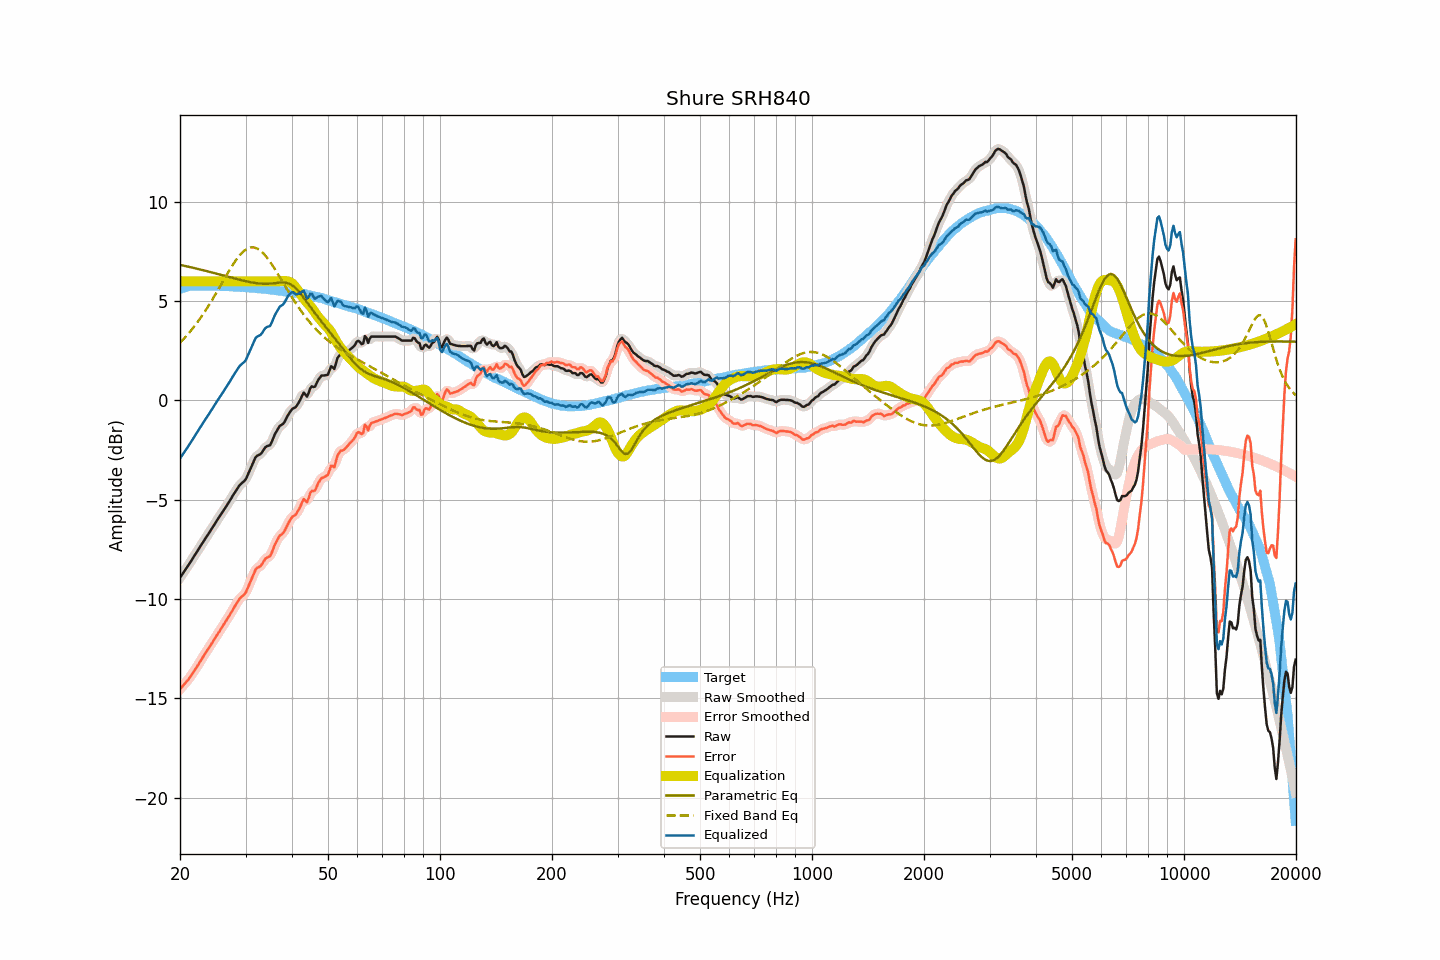

Source data for this figure (header and first rows):
frequency, raw, smoothed, error, error_smoothed, equalization, parametric_eq, fixed_band_eq, equalized_raw, equalized_smoothed, target
20.00, -8.93, -8.92, -14.54, -14.54, 6.00, 6.83, 2.90, -2.93, -2.92, 5.62
20.20, -8.81, -8.81, -14.45, -14.45, 6.00, 6.81, 2.99, -2.81, -2.81, 5.65
20.40, -8.69, -8.69, -14.36, -14.36, 6.00, 6.79, 3.07, -2.69, -2.69, 5.67
20.61, -8.57, -8.57, -14.26, -14.27, 6.00, 6.78, 3.16, -2.57, -2.57, 5.69
20.81, -8.44, -8.45, -14.17, -14.17, 6.00, 6.76, 3.25, -2.44, -2.45, 5.72
21.02, -8.33, -8.32, -14.08, -14.07, 6.00, 6.74, 3.34, -2.33, -2.32, 5.75
21.23, -8.20, -8.20, -13.96, -13.96, 6.00, 6.72, 3.44, -2.20, -2.20, 5.76
21.44, -8.07, -8.07, -13.85, -13.85, 6.00, 6.70, 3.54, -2.07, -2.07, 5.77
21.66, -7.95, -7.95, -13.73, -13.72, 6.00, 6.68, 3.64, -1.95, -1.95, 5.78
21.87, -7.81, -7.82, -13.60, -13.60, 6.00, 6.66, 3.74, -1.81, -1.82, 5.78
22.09, -7.69, -7.69, -13.49, -13.48, 6.00, 6.65, 3.85, -1.69, -1.69, 5.79
22.31, -7.56, -7.56, -13.35, -13.35, 6.00, 6.63, 3.96, -1.56, -1.56, 5.79
22.54, -7.44, -7.44, -13.23, -13.23, 6.00, 6.61, 4.07, -1.44, -1.44, 5.79
22.76, -7.31, -7.31, -13.09, -13.09, 6.00, 6.59, 4.18, -1.31, -1.31, 5.79
22.99, -7.18, -7.18, -12.95, -12.96, 6.00, 6.57, 4.30, -1.18, -1.18, 5.78
23.22, -7.05, -7.05, -12.82, -12.83, 6.00, 6.55, 4.42, -1.05, -1.05, 5.78
23.45, -6.93, -6.93, -12.70, -12.70, 6.00, 6.53, 4.54, -0.93, -0.93, 5.78
23.69, -6.81, -6.81, -12.58, -12.58, 6.00, 6.51, 4.67, -0.81, -0.81, 5.78
23.92, -6.68, -6.68, -12.46, -12.46, 6.00, 6.49, 4.80, -0.68, -0.68, 5.77
24.16, -6.56, -6.56, -12.34, -12.34, 6.00, 6.46, 4.93, -0.56, -0.56, 5.78
24.40, -6.42, -6.43, -12.21, -12.21, 6.00, 6.44, 5.06, -0.42, -0.43, 5.78
24.65, -6.30, -6.30, -12.07, -12.07, 6.00, 6.42, 5.20, -0.30, -0.30, 5.77
24.89, -6.17, -6.17, -11.95, -11.94, 6.00, 6.40, 5.34, -0.17, -0.17, 5.77
25.14, -6.04, -6.05, -11.81, -11.82, 6.00, 6.38, 5.48, -0.04, -0.05, 5.77
25.39, -5.92, -5.93, -11.69, -11.69, 6.00, 6.36, 5.62, 0.08, 0.07, 5.77
25.65, -5.81, -5.80, -11.58, -11.57, 6.00, 6.34, 5.76, 0.19, 0.20, 5.77
25.91, -5.68, -5.68, -11.44, -11.44, 6.00, 6.31, 5.90, 0.32, 0.32, 5.76
26.16, -5.55, -5.56, -11.31, -11.31, 6.00, 6.29, 6.04, 0.45, 0.44, 5.76
26.43, -5.43, -5.43, -11.18, -11.18, 6.00, 6.27, 6.18, 0.57, 0.57, 5.75
26.69, -5.31, -5.31, -11.06, -11.06, 6.00, 6.25, 6.32, 0.69, 0.69, 5.75
26.96, -5.18, -5.18, -10.93, -10.93, 6.00, 6.23, 6.46, 0.82, 0.82, 5.75
27.23, -5.05, -5.04, -10.80, -10.80, 6.00, 6.21, 6.59, 0.95, 0.96, 5.75
27.50, -4.91, -4.91, -10.66, -10.66, 6.00, 6.18, 6.73, 1.09, 1.09, 5.75
27.77, -4.77, -4.78, -10.51, -10.52, 6.00, 6.16, 6.85, 1.23, 1.22, 5.74
28.05, -4.65, -4.65, -10.38, -10.38, 6.00, 6.14, 6.97, 1.35, 1.35, 5.74
28.33, -4.53, -4.52, -10.25, -10.25, 6.00, 6.12, 7.09, 1.47, 1.48, 5.73
28.62, -4.40, -4.40, -10.12, -10.12, 6.00, 6.10, 7.20, 1.60, 1.60, 5.72
28.90, -4.28, -4.29, -10.00, -10.01, 6.00, 6.08, 7.30, 1.72, 1.71, 5.72
29.19, -4.20, -4.20, -9.91, -9.92, 6.00, 6.06, 7.39, 1.80, 1.80, 5.71
29.48, -4.13, -4.13, -9.84, -9.84, 6.00, 6.04, 7.47, 1.87, 1.87, 5.72
29.78, -4.06, -4.05, -9.76, -9.76, 6.00, 6.02, 7.54, 1.94, 1.95, 5.71
30.08, -3.96, -3.94, -9.66, -9.64, 6.00, 6.00, 7.60, 2.04, 2.06, 5.71
30.38, -3.78, -3.78, -9.47, -9.48, 6.00, 5.99, 7.65, 2.22, 2.22, 5.69
30.68, -3.59, -3.60, -9.28, -9.29, 6.00, 5.97, 7.68, 2.41, 2.40, 5.69
30.99, -3.41, -3.41, -9.09, -9.09, 6.00, 5.95, 7.70, 2.59, 2.59, 5.68
31.30, -3.23, -3.21, -8.91, -8.89, 6.00, 5.94, 7.71, 2.77, 2.79, 5.68
31.61, -3.04, -3.03, -8.71, -8.70, 6.00, 5.93, 7.70, 2.96, 2.97, 5.67
31.93, -2.86, -2.89, -8.52, -8.55, 6.00, 5.91, 7.68, 3.14, 3.11, 5.66
32.24, -2.79, -2.79, -8.44, -8.45, 6.00, 5.90, 7.65, 3.21, 3.21, 5.65
32.57, -2.75, -2.74, -8.39, -8.39, 6.00, 5.89, 7.60, 3.25, 3.26, 5.65
32.89, -2.71, -2.69, -8.35, -8.33, 6.00, 5.89, 7.55, 3.29, 3.31, 5.64
33.22, -2.62, -2.60, -8.25, -8.24, 6.00, 5.88, 7.47, 3.38, 3.40, 5.63
33.55, -2.48, -2.49, -8.11, -8.12, 6.00, 5.88, 7.40, 3.52, 3.51, 5.63
33.89, -2.37, -2.38, -7.98, -8.00, 6.00, 5.87, 7.30, 3.63, 3.62, 5.62
34.23, -2.31, -2.32, -7.92, -7.93, 6.00, 5.87, 7.21, 3.69, 3.68, 5.61
34.57, -2.28, -2.28, -7.88, -7.88, 6.00, 5.88, 7.10, 3.72, 3.72, 5.60
34.92, -2.26, -2.22, -7.84, -7.81, 6.00, 5.88, 6.99, 3.74, 3.78, 5.59
35.27, -2.10, -2.09, -7.68, -7.67, 6.00, 5.89, 6.87, 3.90, 3.91, 5.58
35.62, -1.91, -1.92, -7.48, -7.49, 6.00, 5.90, 6.74, 4.09, 4.08, 5.57
35.97, -1.70, -1.73, -7.26, -7.29, 6.00, 5.91, 6.62, 4.30, 4.27, 5.56
... 635 more rows
